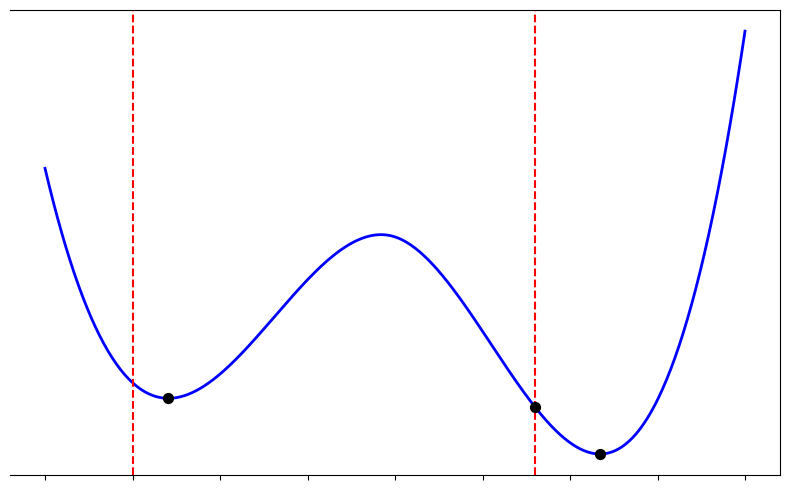

Write the Python code that produced this figure.
import numpy as np
import matplotlib.pyplot as plt
from scipy.interpolate import CubicSpline

# 1. Definizione dei 5 punti per il calcolo della curva
x = np.array([0.0, 1.0, 2.0, 3.0, 4.0])
y = np.array([4.0, 1.0, 3.0, 0.0, 6.0])

# Coordinate x in cui inserire le linee verticali rosse
x_linee_verticali = [0.5, 2.8]

# Calcolo della curva tramite spline cubica passante per i punti
cs = CubicSpline(x, y)
x_dense = np.linspace(x[0], x[-1], 500)
y_dense = cs(x_dense)

# 8. Calcolo dei soli minimi locali (derivata prima = 0 e derivata seconda > 0)
d1 = cs.derivative(1)
d2 = cs.derivative(2)
roots = d1.roots()

# Filtro per mantenere solo i punti nell'intervallo con derivata seconda positiva
mask = (roots >= x[0]) & (roots <= x[-1]) & (d2(roots) > 0)
x_custom = roots[mask]
y_custom = cs(x_custom)

# 2. Configurazione del grafico su sfondo bianco
fig, ax = plt.subplots(figsize=(8, 5))
fig.patch.set_facecolor('white')
ax.set_facecolor('white')

# Disegno della curva blu (6. I punti originali della curva non vengono tracciati)
ax.plot(x_dense, y_dense, color='blue', linewidth=2)

# 7. & 8. Disegno dei soli punti di minimo locale
if len(x_custom) > 0:
    ax.scatter(x_custom, y_custom, color='black', s=50, zorder=5)
ax.scatter(2.8, cs(2.8), color='black', s=50, zorder=5)

# 3. Linee verticali rosse tratteggiate nei punti indicati
for xv in x_linee_verticali:
    ax.axvline(x=xv, color='red', linestyle='--', linewidth=1.5)

# 4. Rimozione completa dell'asse y
ax.spines['left'].set_visible(False)
ax.yaxis.set_visible(False)

# 5. Rimozione dei numeri (etichette) dall'asse x
ax.xaxis.set_major_formatter(plt.NullFormatter())

plt.tight_layout()

# Salvataggio dell'immagine su file
plt.savefig('curva_punti.png', dpi=300, bbox_inches='tight', facecolor=fig.get_facecolor(), edgecolor='none')

plt.close()
